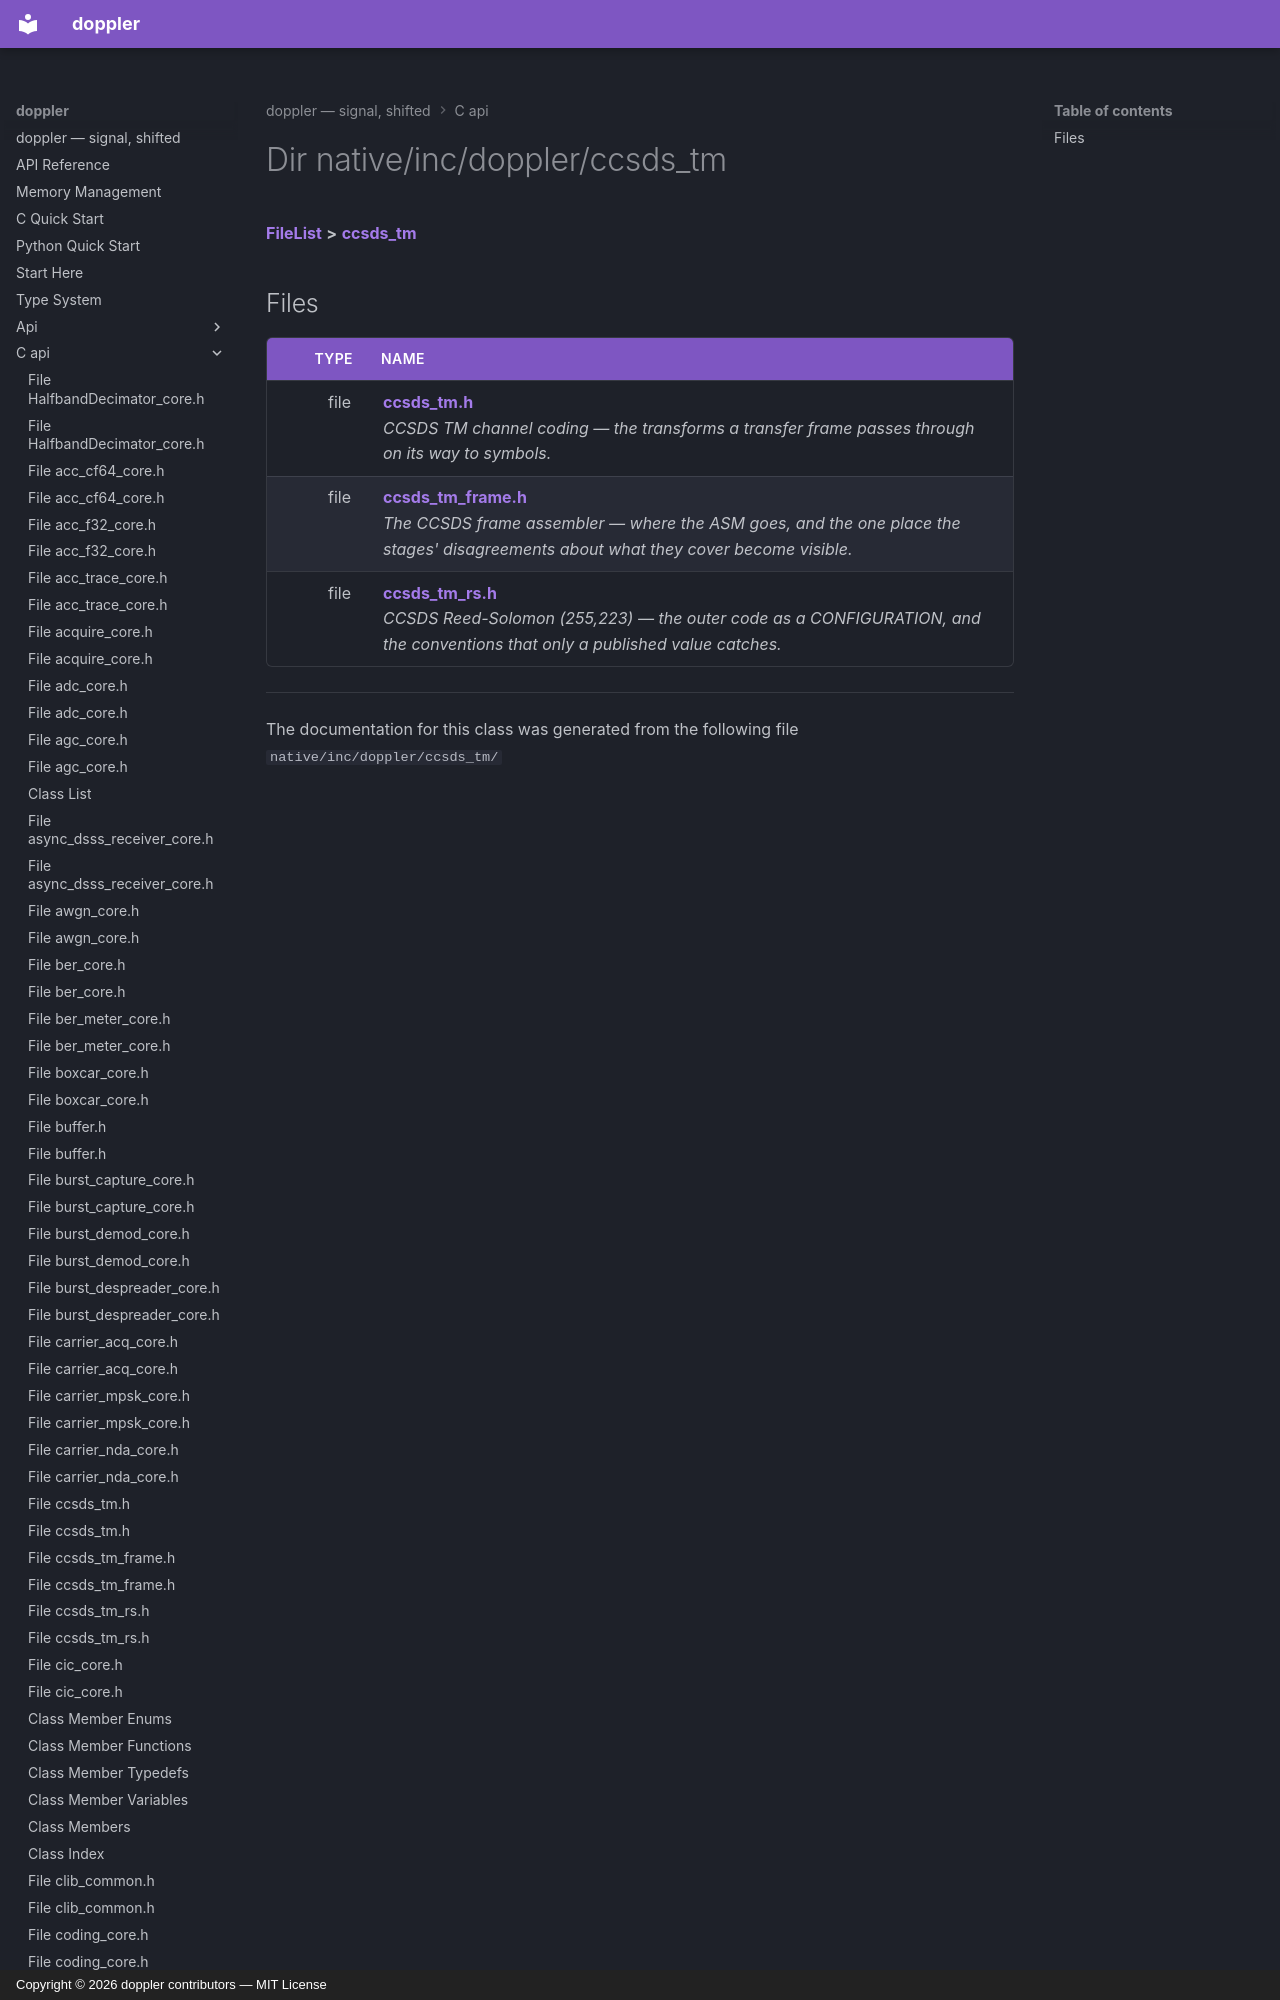

repository: doppler-dsp/doppler · page: c-api/dir_755172a25247ef56b5f4144aad408377/index.html · generator: mkdocs · copyright: Copyright © 2026 doppler contributors — MIT License



# Dir native/inc/doppler/ccsds\_tm



[**FileList**](files.md) **>** [**ccsds\_tm**](dir_755172a25247ef56b5f4144aad408377.md)












## Files

| Type | Name |
| ---: | :--- |
| file | [**ccsds\_tm.h**](ccsds__tm_8h.md) <br>_CCSDS TM channel coding — the transforms a transfer frame passes through on its way to symbols._  |
| fi
